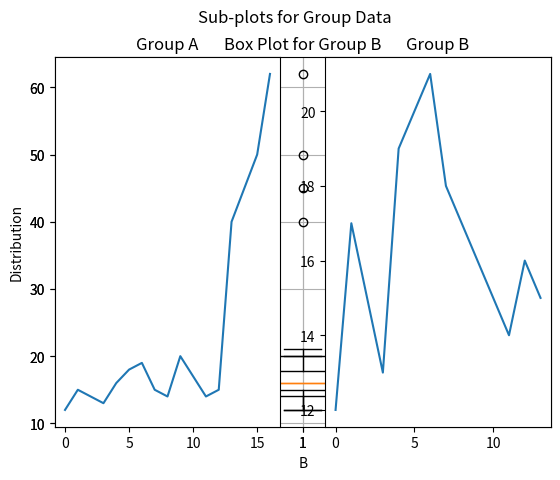

This chart was generated by the following Python code:
import matplotlib.pyplot as plt

group_A = [12, 15, 14, 13, 16, 18, 19, 15, 14, 20, 17, 14, 15, 40, 45, 50, 62]
group_B = [12, 17, 15, 13, 19, 20, 21, 18, 17, 16, 15, 14, 16, 15]

plt.boxplot(group_A)
plt.title("Box Plot for Group A")
plt.xlabel("A")
plt.ylabel("Distribution")
plt.grid(True)
plt.show()

plt.boxplot(group_B)
plt.title("Box Plot for Group B")
plt.xlabel("B")
plt.ylabel("Distribution")
plt.grid(True)
plt.show()

plt.subplot(1, 2, 1)
plt.plot(group_A)
plt.title("Group A")
plt.subplot(1, 2, 2)
plt.plot(group_B)
plt.title("Group B")
plt.suptitle("Sub-plots for Group Data")
plt.show()
